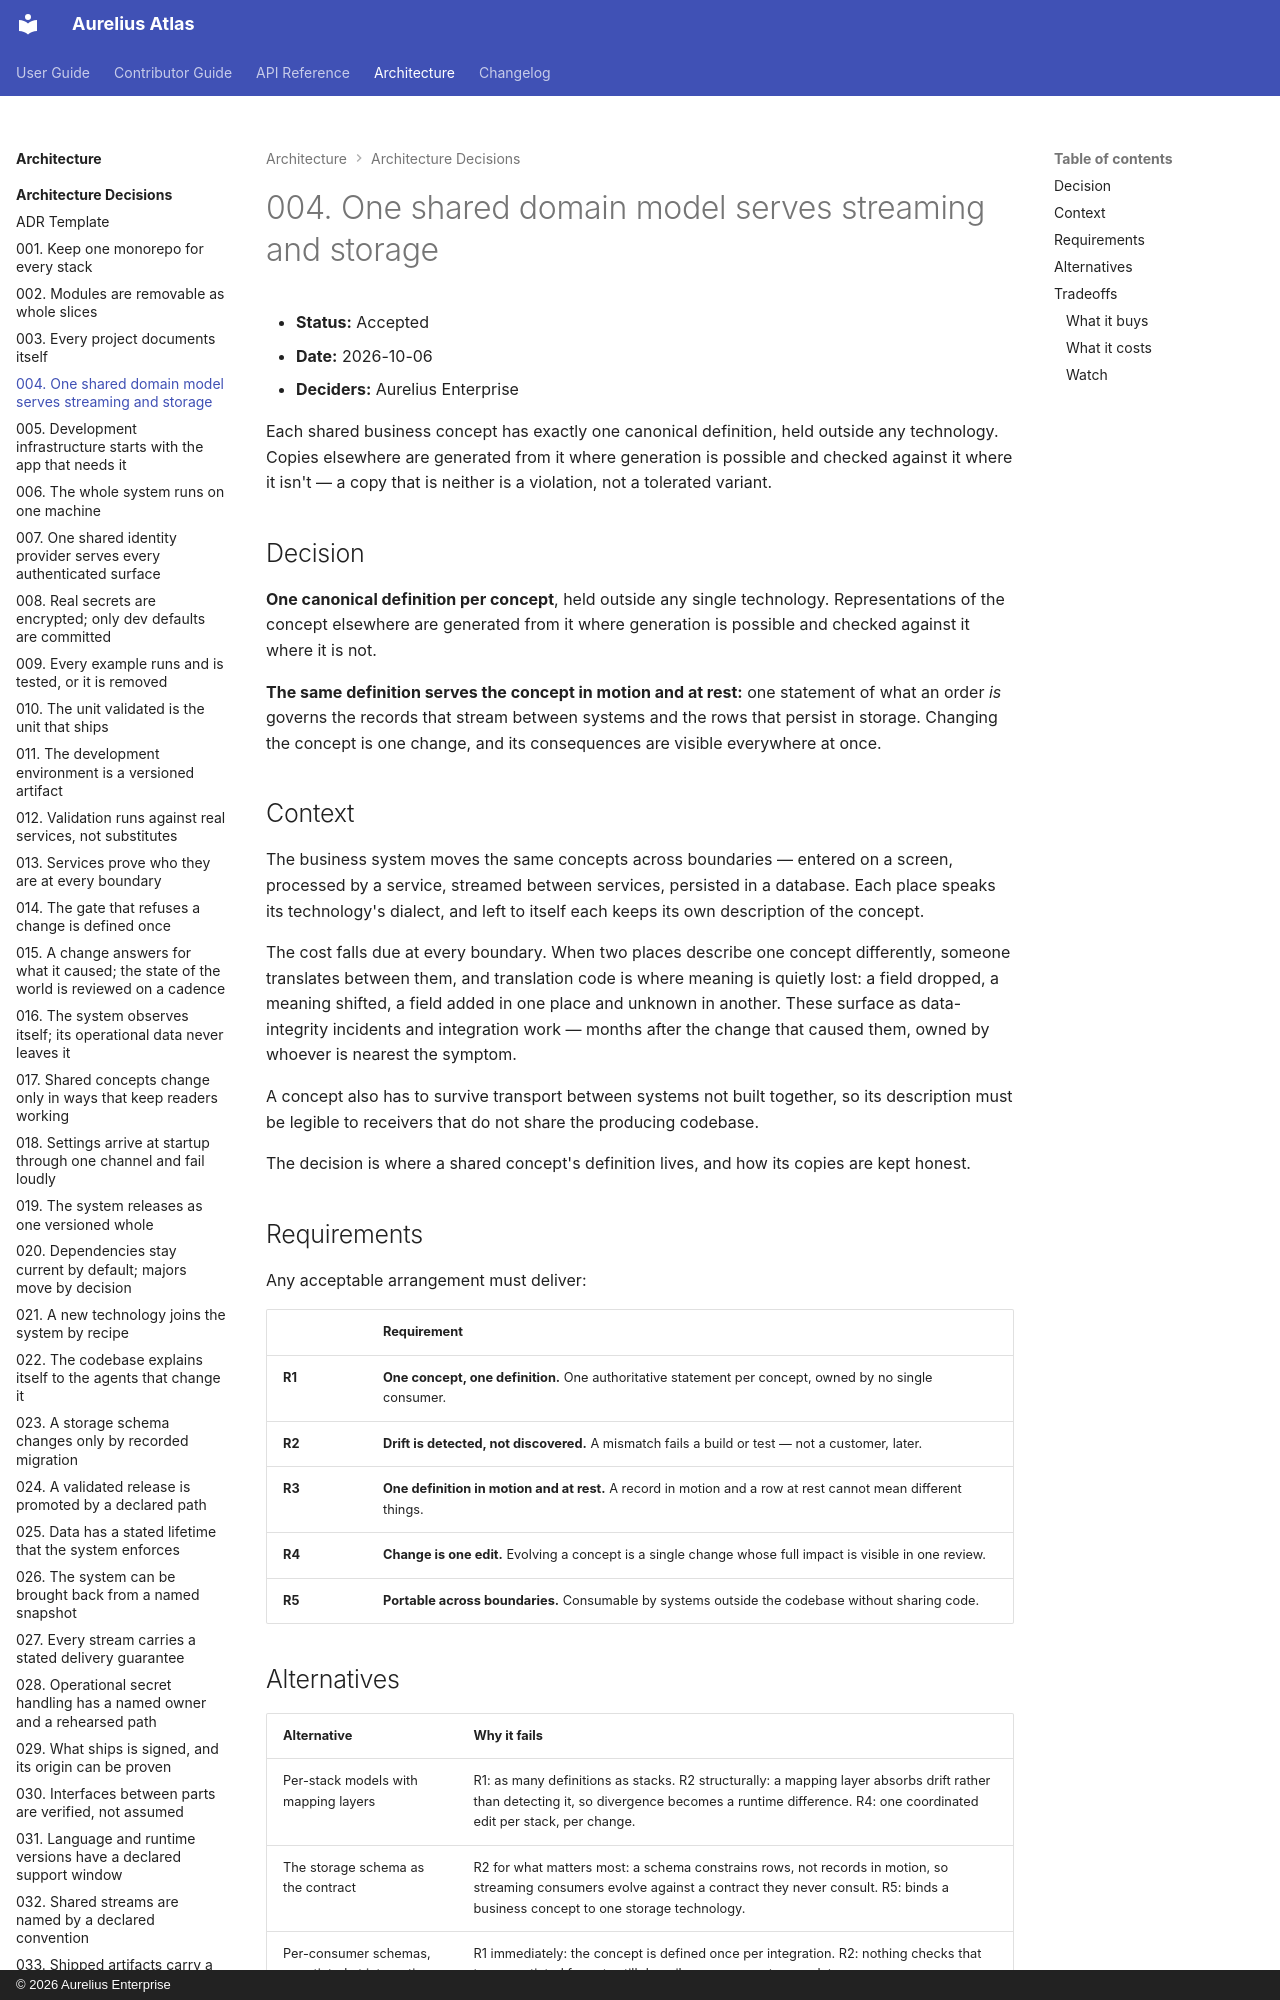

repository: aureliusenterprise/aurelius-atlas · page: architecture/adr/004-one-shared-domain-model/index.html · generator: mkdocs · copyright: © 2026 Aurelius Enterprise

# 004. One shared domain model serves streaming and storage

- **Status:** Accepted
- **Date:** 2026-10-06
- **Deciders:** Aurelius Enterprise

Each shared business concept has exactly one canonical definition, held outside
any technology. Copies elsewhere are generated from it where generation is
possible and checked against it where it isn't — a copy that is neither is a
violation, not a tolerated variant.

## Decision

**One canonical definition per concept**, held outside any single technology.
Representations of the concept elsewhere are generated from it where generation
is possible and checked against it where it is not.

**The same definition serves the concept in motion and at rest:** one statement
of what an order _is_ governs the records that stream between systems and the
rows that persist in storage. Changing the concept is one change, and its
consequences are visible everywhere at once.

## Context

The business system moves the same concepts across boundaries — entered on a
screen, processed by a service, streamed between services, persisted in a
database. Each place speaks its technology's dialect, and left to itself each
keeps its own description of the concept.

The cost falls due at every boundary. When two places describe one concept
differently, someone translates between them, and translation code is where
meaning is quietly lost: a field dropped, a meaning shifted, a field added in
one place and unknown in another. These surface as data-integrity incidents and
integration work — months after the change that caused them, owned by whoever
is nearest the symptom.

A concept also has to survive transport between systems not built together, so
its description must be legible to receivers that do not share the producing
codebase.

The decision is where a shared concept's definition lives, and how its copies
are kept honest.
